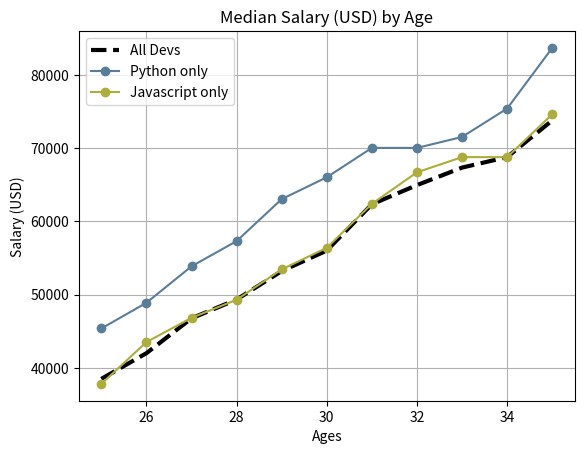

Reproduce this figure in Python.
from matplotlib import pyplot as plt 

ages_x = [25,26,27,28,29,30,31, 32,33,34,35]

dev_y = [38496, 42000, 46752, 49320, 53200,
         56000, 62316, 64928, 67317, 68748, 73752]

         
plt.plot(ages_x, dev_y, color='k', linestyle='--', linewidth='3', label='All Devs') # k-- formats the line 

py_dev_y = [45372, 48876, 53850, 57287, 63016,
            65998, 70003, 70000, 71496, 75370, 83640]


plt.plot(ages_x, py_dev_y, color='#5a7d9a', marker='o', label='Python only')

js_dev_y = [37810, 43515, 46823, 49293, 53437,
            56373, 62375, 66674, 68745, 68746, 74583]

plt.plot(ages_x, js_dev_y, color='#adad3b', marker='o', label='Javascript only')

plt.grid('True')
plt.title('Median Salary (USD) by Age')
plt.xlabel('Ages')
plt.ylabel('Salary (USD)')
plt.legend()

plt.tight_layout # optional to fix certain layout issues.

plt.show()